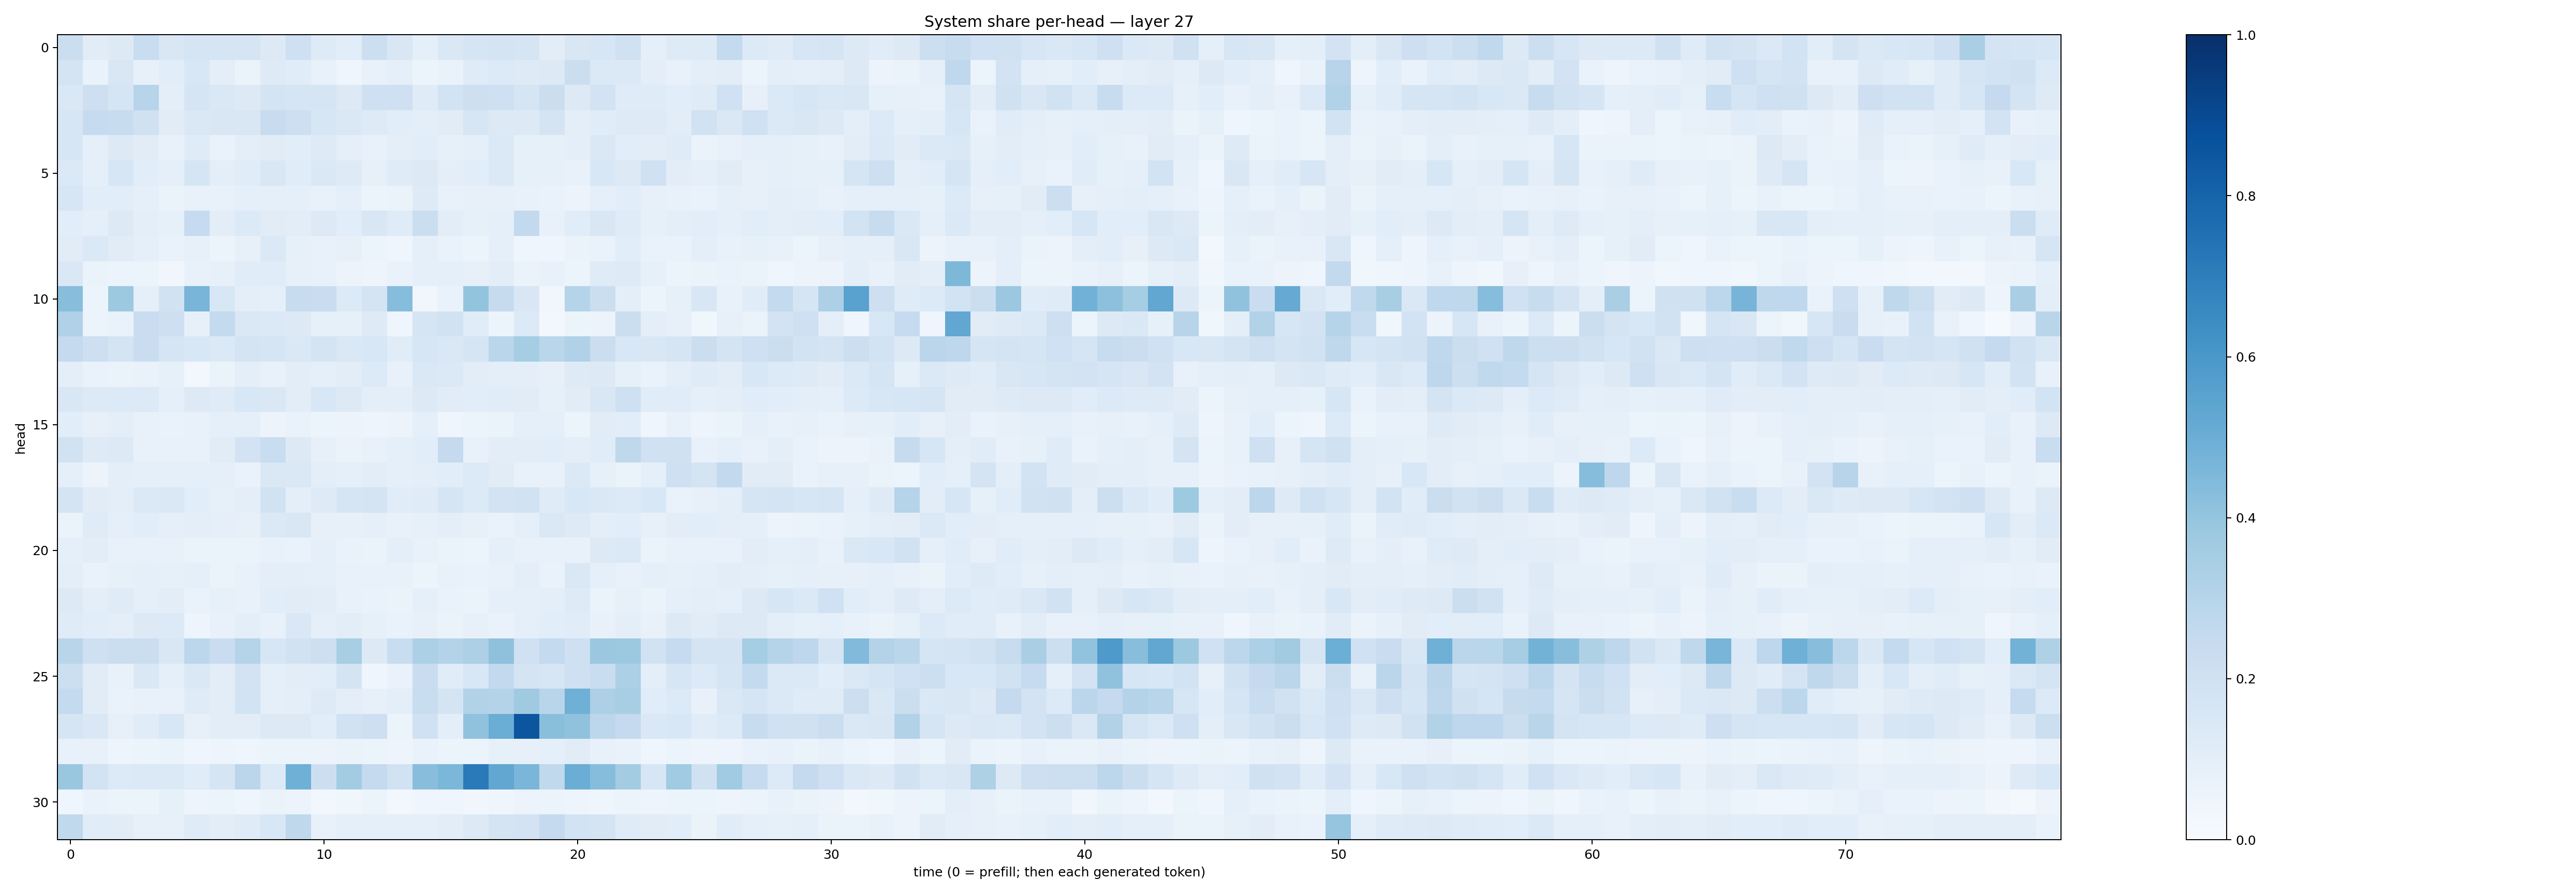

Values plotted in this chart, from the file beside it:
0.22032243, 0.11027435, 0.13029228, 0.23107584, 0.15032716, 0.16779326, 0.16972187, 0.17173694, 0.13188246, 0.21032159, 0.12271493, 0.10703454, 0.21651436, 0.15056935, 0.09088056, 0.14158148, 0.16503397, 0.1774983, 0.16884072, 0.10467711, 0.15115678, 0.15641321, 0.19880036, 0.09086154
0.1776, 0.06855, 0.1488, 0.07932, 0.1064, 0.1545, 0.09749, 0.06409, 0.1245, 0.115, 0.07118, 0.04109, 0.07677, 0.09211, 0.05189, 0.06948, 0.1185, 0.1334, 0.1245, 0.1293, 0.2235, 0.1394, 0.1405, 0.09686
0.1429, 0.2127, 0.1669, 0.293, 0.09763, 0.1691, 0.1422, 0.1293, 0.1768, 0.1677, 0.1718, 0.1278, 0.2073, 0.2106, 0.12, 0.1844, 0.2112, 0.2084, 0.1642, 0.2229, 0.1296, 0.1808, 0.1186, 0.1203
0.163, 0.2496, 0.2362, 0.1959, 0.1113, 0.1463, 0.151, 0.1486, 0.2345, 0.2123, 0.159, 0.1451, 0.1212, 0.107, 0.1013, 0.1128, 0.1636, 0.1252, 0.1303, 0.1723, 0.09839, 0.1165, 0.125, 0.1236
0.1571, 0.09029, 0.1269, 0.1113, 0.07557, 0.1206, 0.06835, 0.1012, 0.1117, 0.1066, 0.124, 0.09121, 0.07058, 0.09568, 0.1077, 0.08222, 0.09244, 0.1404, 0.08413, 0.08223, 0.09764, 0.1438, 0.1076, 0.105
0.1404, 0.08938, 0.1595, 0.1091, 0.08928, 0.1715, 0.09758, 0.1171, 0.1501, 0.1151, 0.1423, 0.1213, 0.07908, 0.1185, 0.1254, 0.09606, 0.1056, 0.1371, 0.08538, 0.08447, 0.07569, 0.1533, 0.1259, 0.2013
0.1593, 0.1091, 0.1085, 0.08781, 0.0647, 0.07633, 0.07689, 0.08683, 0.09212, 0.09058, 0.07559, 0.08713, 0.06126, 0.0643, 0.1242, 0.07147, 0.0782, 0.08014, 0.07626, 0.06735, 0.05664, 0.08668, 0.1085, 0.07939
0.1093, 0.08769, 0.1292, 0.09831, 0.08481, 0.2471, 0.1047, 0.1349, 0.1121, 0.1029, 0.1308, 0.1056, 0.1519, 0.1174, 0.2263, 0.1045, 0.08336, 0.08942, 0.258, 0.07686, 0.1149, 0.1501, 0.1179, 0.08353
0.111, 0.1381, 0.1114, 0.09214, 0.06681, 0.08182, 0.06167, 0.07944, 0.1373, 0.08521, 0.078, 0.08103, 0.05898, 0.04536, 0.08685, 0.06649, 0.05315, 0.08704, 0.04369, 0.04109, 0.06412, 0.06827, 0.1056, 0.06743
0.146, 0.06497, 0.05283, 0.06121, 0.03253, 0.07359, 0.07905, 0.1133, 0.117, 0.08035, 0.07679, 0.05631, 0.04924, 0.0681, 0.08621, 0.09351, 0.0792, 0.1019, 0.06374, 0.0757, 0.06068, 0.1206, 0.1241, 0.08404
0.429, 0.06003, 0.3776, 0.08816, 0.1937, 0.4663, 0.1562, 0.09976, 0.08873, 0.2366, 0.2271, 0.1354, 0.1769, 0.4329, 0.03353, 0.06844, 0.4006, 0.246, 0.1499, 0.03482, 0.2995, 0.2256, 0.1007, 0.06158
0.3179, 0.06181, 0.06789, 0.2274, 0.2129, 0.07972, 0.2566, 0.1445, 0.138, 0.1312, 0.0824, 0.08557, 0.1239, 0.04016, 0.1662, 0.1904, 0.1148, 0.05352, 0.1355, 0.02685, 0.05096, 0.05839, 0.2218, 0.09662
0.2514, 0.2123, 0.1793, 0.2297, 0.167, 0.1538, 0.1377, 0.1743, 0.1687, 0.1438, 0.1782, 0.1457, 0.1526, 0.1152, 0.1601, 0.1477, 0.1683, 0.2877, 0.3536, 0.2878, 0.3173, 0.2217, 0.155, 0.15
0.09858, 0.06692, 0.06639, 0.06854, 0.08327, 0.03109, 0.06502, 0.09576, 0.07385, 0.1044, 0.09106, 0.1028, 0.136, 0.07255, 0.1461, 0.1376, 0.1033, 0.09852, 0.1001, 0.08006, 0.1217, 0.1261, 0.08239, 0.06822
0.1521, 0.1287, 0.1345, 0.135, 0.09206, 0.1254, 0.1183, 0.1537, 0.1455, 0.1047, 0.156, 0.1308, 0.0941, 0.1012, 0.1311, 0.1115, 0.1075, 0.1147, 0.1131, 0.08243, 0.1094, 0.15, 0.2085, 0.1145
0.1063, 0.07814, 0.09631, 0.07656, 0.06948, 0.07776, 0.09245, 0.09098, 0.05748, 0.06769, 0.05128, 0.05794, 0.04968, 0.05508, 0.08648, 0.0414, 0.06072, 0.06391, 0.09364, 0.09232, 0.05408, 0.1123, 0.1084, 0.04609
0.1892, 0.1226, 0.1287, 0.07402, 0.07069, 0.0766, 0.1111, 0.1823, 0.2314, 0.1261, 0.08044, 0.06632, 0.07635, 0.09221, 0.1076, 0.2524, 0.07659, 0.103, 0.1053, 0.108, 0.09452, 0.1171, 0.2719, 0.2023
0.08739, 0.05669, 0.09638, 0.09166, 0.09133, 0.09141, 0.09121, 0.06903, 0.1429, 0.1459, 0.09825, 0.08836, 0.1025, 0.08916, 0.09393, 0.1074, 0.1332, 0.1095, 0.07795, 0.07281, 0.1396, 0.08364, 0.06475, 0.09275
0.173, 0.1118, 0.09384, 0.1371, 0.1443, 0.1091, 0.08267, 0.09899, 0.1878, 0.09443, 0.1213, 0.167, 0.1722, 0.1153, 0.1194, 0.167, 0.1366, 0.1831, 0.1913, 0.1185, 0.1548, 0.1447, 0.1342, 0.1561
0.0646, 0.1208, 0.08758, 0.1089, 0.08767, 0.09718, 0.0861, 0.07862, 0.137, 0.1511, 0.07939, 0.08007, 0.09095, 0.07752, 0.08329, 0.09462, 0.08037, 0.06957, 0.089, 0.1453, 0.123, 0.0945, 0.1057, 0.08094
0.09102, 0.1044, 0.07358, 0.07503, 0.07123, 0.06388, 0.06458, 0.06601, 0.07545, 0.06677, 0.09276, 0.0669, 0.06292, 0.09477, 0.07268, 0.06579, 0.05898, 0.08649, 0.07203, 0.07784, 0.07594, 0.129, 0.1369, 0.06402
0.09875, 0.06772, 0.08445, 0.08625, 0.08215, 0.08789, 0.06509, 0.07328, 0.09888, 0.09554, 0.09032, 0.07337, 0.07508, 0.07041, 0.0607, 0.07089, 0.06644, 0.07324, 0.09872, 0.06992, 0.1411, 0.08888, 0.07537, 0.0935
0.127, 0.1008, 0.1203, 0.09117, 0.104, 0.06848, 0.08485, 0.07138, 0.1059, 0.1107, 0.1029, 0.07565, 0.06816, 0.06465, 0.0893, 0.07001, 0.06321, 0.08863, 0.08678, 0.09418, 0.122, 0.06609, 0.08031, 0.06282
0.1187, 0.1086, 0.0982, 0.1259, 0.1364, 0.05075, 0.07167, 0.1015, 0.07382, 0.1415, 0.09, 0.1043, 0.08292, 0.06856, 0.0792, 0.06293, 0.0787, 0.06837, 0.09092, 0.107, 0.1171, 0.07496, 0.09602, 0.07771
0.2926, 0.2086, 0.2239, 0.2235, 0.1499, 0.2791, 0.228, 0.3022, 0.1637, 0.189, 0.2112, 0.3428, 0.1323, 0.233, 0.3289, 0.3069, 0.3262, 0.4137, 0.2016, 0.2575, 0.2083, 0.3793, 0.3763, 0.1931
0.2151, 0.1127, 0.07517, 0.1476, 0.08893, 0.1446, 0.1024, 0.1816, 0.08791, 0.1034, 0.1061, 0.1744, 0.04288, 0.06903, 0.2305, 0.1137, 0.1535, 0.2606, 0.1742, 0.1569, 0.209, 0.2342, 0.3317, 0.09812
0.2554, 0.1105, 0.06874, 0.07055, 0.07792, 0.118, 0.1033, 0.1857, 0.09072, 0.09938, 0.1235, 0.09848, 0.08035, 0.09897, 0.2342, 0.1728, 0.3119, 0.3059, 0.3691, 0.2905, 0.4901, 0.3273, 0.3418, 0.117
0.1714, 0.1474, 0.07907, 0.1165, 0.1527, 0.07855, 0.1045, 0.1039, 0.1319, 0.1287, 0.1089, 0.1942, 0.2114, 0.05335, 0.2028, 0.09629, 0.4064, 0.5016, 0.8533, 0.4254, 0.4084, 0.2794, 0.2533, 0.1472
0.0713, 0.07265, 0.048, 0.06003, 0.06362, 0.04415, 0.04728, 0.043, 0.06178, 0.06155, 0.05563, 0.0648, 0.05375, 0.04852, 0.06765, 0.05281, 0.06119, 0.08346, 0.08128, 0.09007, 0.1132, 0.07189, 0.06874, 0.04402
0.3861, 0.1871, 0.1331, 0.14, 0.1372, 0.1162, 0.1692, 0.284, 0.1338, 0.4909, 0.2152, 0.3586, 0.253, 0.195, 0.4281, 0.4583, 0.7125, 0.5277, 0.4628, 0.2642, 0.5013, 0.4327, 0.3573, 0.1612
0.04235, 0.06869, 0.05248, 0.0611, 0.08437, 0.04882, 0.06032, 0.04327, 0.06377, 0.05599, 0.03093, 0.03645, 0.05943, 0.02715, 0.04589, 0.04398, 0.03152, 0.04288, 0.0569, 0.05978, 0.04975, 0.04305, 0.06026, 0.04753
0.2632, 0.116, 0.1094, 0.08167, 0.07866, 0.1178, 0.1044, 0.12, 0.1547, 0.2732, 0.07574, 0.08693, 0.08774, 0.09357, 0.08851, 0.1039, 0.1292, 0.177, 0.1807, 0.2517, 0.1852, 0.1728, 0.1207, 0.11
